Run: headless pygame with SDL's dummy video driver; simulated clock (each Clock.tick advances the game by its frame time, no real sleeping); random seed 0; keys injected as events and as key.get_pressed() state; no mouse input.
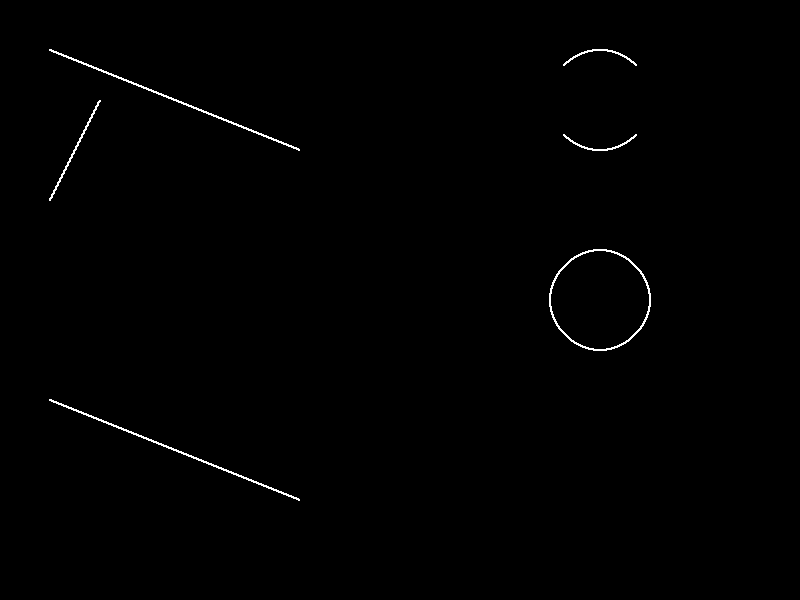
Frame 1 of 4 · flips 1–60 · no input
Frame 2 of 4 · flips 61–180 · tapped SPACE, RETURN · held RIGHT (→), D · screen unchanged from frame 1, image omitted
Frame 3 of 4 · flips 181–300 · held DOWN (↓), S · screen unchanged from frame 2, image omitted
Frame 4 of 4 · flips 301–420 · held LEFT (←), A, UP (↑), W · screen unchanged from frame 3, image omitted

The pygame program that drew these frames:

import pygame
import sys
import math

# Инициализация Pygame
pygame.init()

# Размеры окна
width, height = 800, 600

# Цвета
black = (0, 0, 0)
white = (255, 255, 255)

# Создание окна
screen = pygame.display.set_mode((width, height))
pygame.display.set_caption("Растровые алгоритмы")

# Параметры для отрисовки линии пошаговым алгоритмом
line_step_start = (50, 50)
line_step_end = (300, 150)

# Параметры для отрисовки линии алгоритмом ЦДА
line_dda_start = (50, 200)
line_dda_end = (100, 100)

# Параметры для отрисовки линии алгоритмом Брезенхема
line_bresenham_start = (50, 400)
line_bresenham_end = (300, 500)

# Параметры для отрисовки окружности алгоритмом Брезенхема
circle_bresenham_center = (600, 300)
circle_bresenham_radius = 50

# Параметры для отрисовки окружности алгоритмом Кастла-Питвея
circle_castle_pitway_center = (600, 100)
circle_castle_pitway_radius = 50


def draw_line_step(start, end):
    x, y = start
    dx = end[0] - start[0]
    dy = end[1] - start[1]

    steps = max(abs(dx), abs(dy))
    x_increment = dx / steps
    y_increment = dy / steps

    for _ in range(steps):
        pygame.draw.circle(screen, white, (round(x), round(y)), 1)
        x += x_increment
        y += y_increment


def draw_line_dda(start, end):
    x, y = start
    dx = end[0] - start[0]
    dy = end[1] - start[1]

    steps = max(abs(dx), abs(dy))
    x_increment = dx / steps
    y_increment = dy / steps

    for _ in range(steps):
        pygame.draw.circle(screen, white, (round(x), round(y)), 1)
        x += x_increment
        y += y_increment


def draw_line_bresenham(start, end):
    x, y = start
    dx = end[0] - start[0]
    dy = end[1] - start[1]

    steps = max(abs(dx), abs(dy))
    x_increment = dx / steps
    y_increment = dy / steps

    x_rounded, y_rounded = round(x), round(y)

    for _ in range(steps):
        pygame.draw.circle(screen, white, (x_rounded, y_rounded), 1)
        x += x_increment
        y += y_increment
        x_rounded, y_rounded = round(x), round(y)


def draw_circle_bresenham(center, radius):
    x, y = center
    p = 3 - 2 * radius

    points = set()

    def draw_symmetric_points(cx, cy, x, y):
        pygame.draw.circle(screen, white, (cx + x, cy + y), 1)
        pygame.draw.circle(screen, white, (cx - x, cy + y), 1)
        pygame.draw.circle(screen, white, (cx + x, cy - y), 1)
        pygame.draw.circle(screen, white, (cx - x, cy - y), 1)
        pygame.draw.circle(screen, white, (cx + y, cy + x), 1)
        pygame.draw.circle(screen, white, (cx - y, cy + x), 1)
        pygame.draw.circle(screen, white, (cx + y, cy - x), 1)
        pygame.draw.circle(screen, white, (cx - y, cy - x), 1)

    x = 0
    y = radius
    draw_symmetric_points(center[0], center[1], x, y)

    while x <= y:
        x += 1
        if p > 0:
            y -= 1
            p = p + 4 * (x - y) + 10
        else:
            p = p + 4 * x + 6
        draw_symmetric_points(center[0], center[1], x, y)


def draw_circle_castle_pitway(center, radius):
    x, y = center
    p = 1 - radius
    x, y = 0, radius

    def draw_symmetric_points(cx, cy, x, y):
        pygame.draw.circle(screen, white, (cx + x, cy - y), 1)
        pygame.draw.circle(screen, white, (cx - x, cy - y), 1)
        pygame.draw.circle(screen, white, (cx + x, cy + y), 1)
        pygame.draw.circle(screen, white, (cx - x, cy + y), 1)

    draw_symmetric_points(center[0], center[1], x, y)

    while x < y:
        x += 1
        if p < 0:
            p = p + 2 * x + 1
        else:
            y -= 1
            p = p + 2 * (x - y) + 1
        draw_symmetric_points(center[0], center[1], x, y)


def main():
    while True:
        for event in pygame.event.get():
            if event.type == pygame.QUIT:
                pygame.quit()
                sys.exit()

        # Очищаем экран
        screen.fill(black)

        # Рисуем линии и окружности различными алгоритмами
        draw_line_step(line_step_start, line_step_end)
        draw_line_dda(line_dda_start, line_dda_end)
        draw_line_bresenham(line_bresenham_start, line_bresenham_end)
        draw_circle_bresenham(circle_bresenham_center, circle_bresenham_radius)
        draw_circle_castle_pitway(circle_castle_pitway_center, circle_castle_pitway_radius)

        # Обновляем экран
        pygame.display.flip()


if __name__ == "__main__":
    main()
#отрезок право вниз
